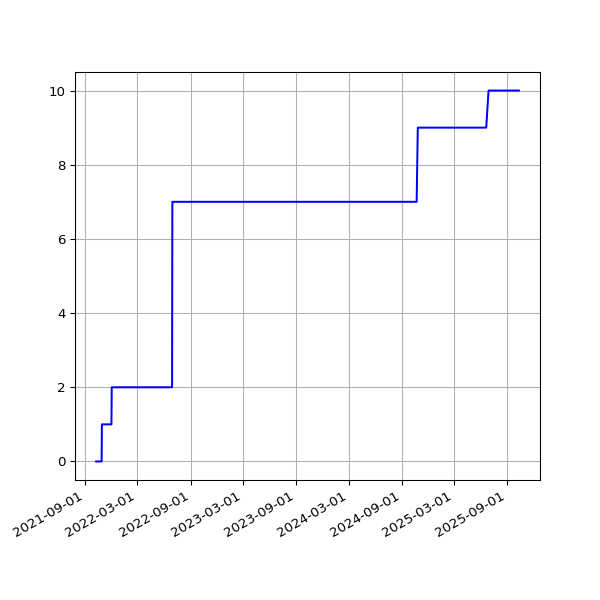

The file beside this chart, header and first rows:
date, value
2021-10-09T00:53:28Z, 0
2021-10-10T01:15:18Z, 0
2021-10-11T01:04:20Z, 0
2021-10-12T00:59:31Z, 0
2021-10-13T00:54:23Z, 0
2021-10-14T00:52:11Z, 0
2021-10-15T00:59:05Z, 0
2021-10-16T01:00:42Z, 0
2021-10-17T00:54:42Z, 0
2021-10-18T00:55:47Z, 0
2021-10-19T00:57:10Z, 0
2021-10-20T00:56:38Z, 0
2021-10-21T01:02:44Z, 0
2021-10-22T00:59:39Z, 0
2021-10-23T00:58:18Z, 0
2021-10-24T00:55:42Z, 0
2021-10-25T00:56:51Z, 0
2021-10-25T21:24:50Z, 0
2021-10-27T00:54:02Z, 0
2021-10-28T00:55:42Z, 0
2021-10-29T00:52:26Z, 1
2021-10-30T00:54:59Z, 1
2021-10-31T00:57:30Z, 1
2021-11-01T00:56:04Z, 1
2021-11-02T00:57:35Z, 1
2021-11-03T00:55:40Z, 1
2021-11-04T00:52:59Z, 1
2021-11-05T01:05:45Z, 1
2021-11-06T00:55:42Z, 1
2021-11-07T00:58:13Z, 1
2021-11-08T00:54:13Z, 1
2021-11-09T00:55:39Z, 1
2021-11-10T00:54:26Z, 1
2021-11-11T00:54:30Z, 1
2021-11-12T00:56:13Z, 1
2021-11-13T00:53:18Z, 1
2021-11-14T00:57:36Z, 1
2021-11-15T00:55:46Z, 1
2021-11-16T00:55:46Z, 1
2021-11-17T06:43:08Z, 1
2021-11-18T01:24:32Z, 1
2021-11-19T01:21:50Z, 1
2021-11-20T01:21:32Z, 1
2021-11-21T01:26:34Z, 1
2021-11-22T01:24:04Z, 1
2021-11-23T01:22:50Z, 1
2021-11-24T01:23:16Z, 1
2021-11-25T01:26:54Z, 1
2021-11-26T01:21:39Z, 1
2021-11-27T01:25:57Z, 1
2021-11-28T01:25:46Z, 1
2021-11-29T01:24:05Z, 1
2021-11-30T01:24:27Z, 1
2021-12-01T01:31:23Z, 1
2021-12-02T01:29:21Z, 2
2021-12-03T01:28:15Z, 2
2021-12-04T01:29:25Z, 2
2021-12-05T01:34:54Z, 2
2021-12-06T01:27:20Z, 2
2021-12-07T01:31:28Z, 2
... 939 more rows
